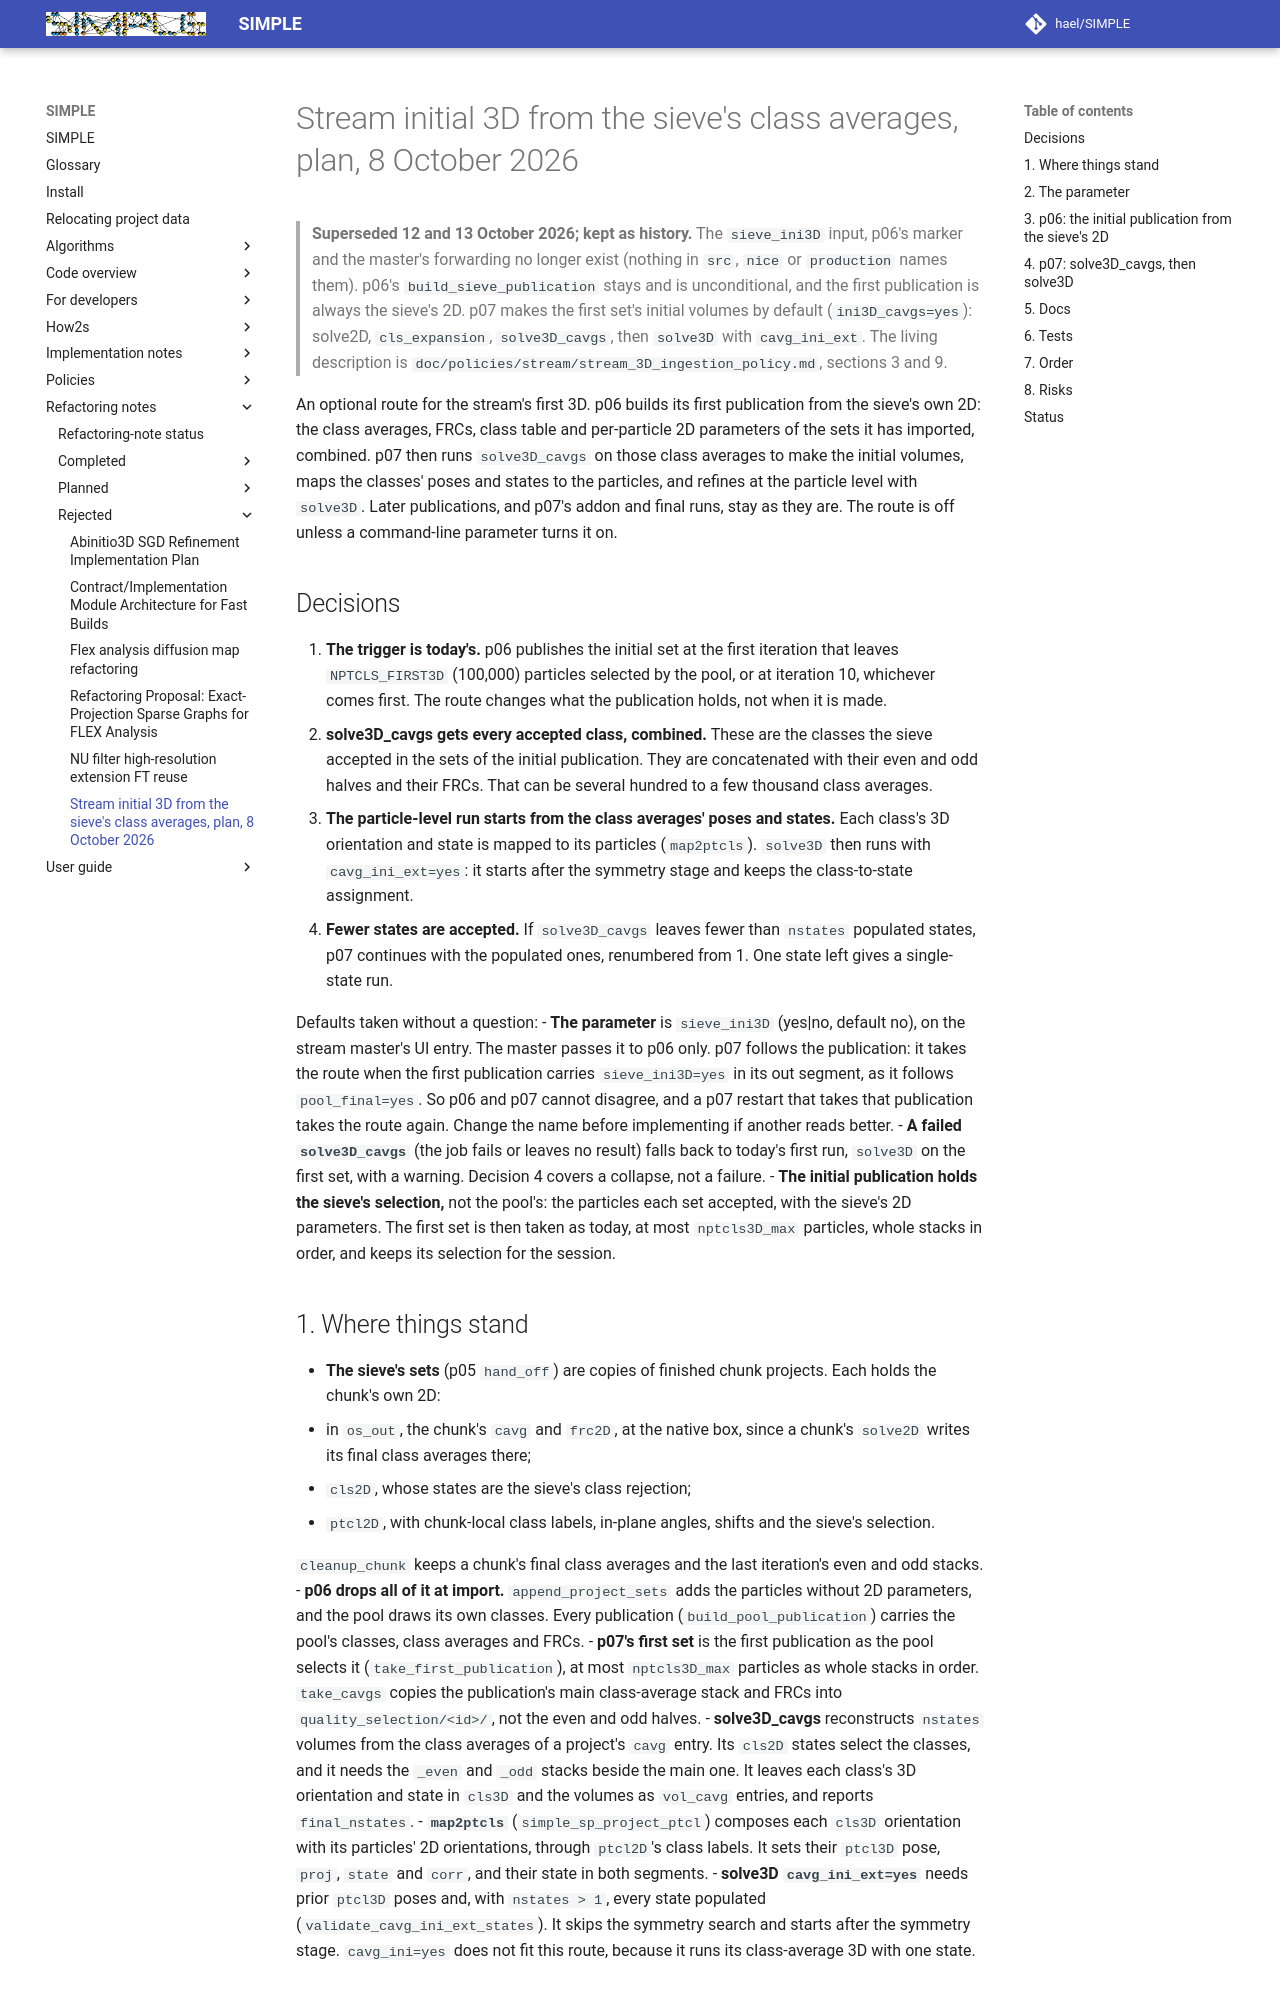

repository: hael/SIMPLE · page: refactoring_notes/rejected/stream_sieve_ini3D_plan_2026-10-08.html · generator: mkdocs

# Stream initial 3D from the sieve's class averages, plan, 8 October 2026

> **Superseded 12 and 13 October 2026; kept as history.** The `sieve_ini3D` input, p06's marker and
> the master's forwarding no longer exist (nothing in `src`, `nice` or `production` names them).
> p06's `build_sieve_publication` stays and is unconditional, and the first publication is always
> the sieve's 2D. p07 makes the first set's initial volumes by default (`ini3D_cavgs=yes`): solve2D,
> `cls_expansion`, `solve3D_cavgs`, then `solve3D` with `cavg_ini_ext`. The living description is
> `doc/policies/stream/stream_3D_ingestion_policy.md`, sections 3 and 9.

An optional route for the stream's first 3D. p06 builds its first publication from the sieve's own
2D: the class averages, FRCs, class table and per-particle 2D parameters of the sets it has
imported, combined. p07 then runs `solve3D_cavgs` on those class averages to make the initial
volumes, maps the classes' poses and states to the particles, and refines at the particle level
with `solve3D`. Later publications, and p07's addon and final runs, stay as they are. The route is
off unless a command-line parameter turns it on.

## Decisions

1. **The trigger is today's.** p06 publishes the initial set at the first iteration that leaves
   `NPTCLS_FIRST3D` (100,000) particles selected by the pool, or at iteration 10, whichever
   comes first. The route changes what the publication holds, not when it is made.
2. **solve3D_cavgs gets every accepted class, combined.** These are the classes the sieve
   accepted in the sets of the initial publication. They are concatenated with their even and
   odd halves and their FRCs. That can be several hundred to a few thousand class averages.
3. **The particle-level run starts from the class averages' poses and states.** Each class's 3D
   orientation and state is mapped to its particles (`map2ptcls`). `solve3D` then runs with
   `cavg_ini_ext=yes`: it starts after the symmetry stage and keeps the class-to-state
   assignment.
4. **Fewer states are accepted.** If `solve3D_cavgs` leaves fewer than `nstates` populated
   states, p07 continues with the populated ones, renumbered from 1. One state left gives a
   single-state run.

Defaults taken without a question:
- **The parameter** is `sieve_ini3D` (yes|no, default no), on the stream master's UI entry. The
  master passes it to p06 only. p07 follows the publication: it takes the route when the first
  publication carries `sieve_ini3D=yes` in its out segment, as it follows `pool_final=yes`. So p06
  and p07 cannot disagree, and a p07 restart that takes that publication takes the route again.
  Change the name before implementing if another reads better.
- **A failed `solve3D_cavgs`** (the job fails or leaves no result) falls back to today's first
  run, `solve3D` on the first set, with a warning. Decision 4 covers a collapse, not a failure.
- **The initial publication holds the sieve's selection,** not the pool's: the particles each
  set accepted, with the sieve's 2D parameters. The first set is then taken as today, at most
  `nptcls3D_max` particles, whole stacks in order, and keeps its selection for the session.
